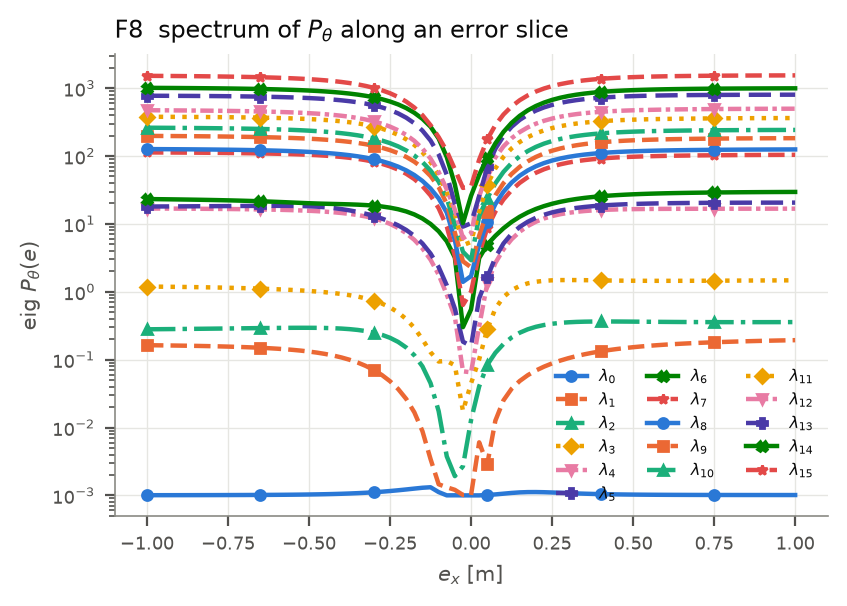

Data behind this chart, as committed beside it:
, 0, 1, 2, 3, 4, 5, 6, 7, 8, 9, 10, 11, 12, 13, 14, 15
-1.0, 0.001006, 0.1632, 0.2799, 1.193, 16.85, 18.03, 23.22, 112.9, 126.5, 197.9, 261.3, 378.8, 472.7, 773, 1011, 1519
-0.975, 0.001007, 0.1627, 0.2806, 1.19, 16.84, 18.05, 23.15, 112.8, 126.4, 197.6, 260.9, 378.5, 472, 772.3, 1009, 1516
-0.95, 0.001007, 0.1622, 0.2813, 1.187, 16.82, 18.08, 23.08, 112.7, 126.2, 197.3, 260.5, 378.1, 471.3, 771.5, 1008, 1514
-0.925, 0.001007, 0.1616, 0.2821, 1.183, 16.79, 18.1, 23, 112.5, 126, 196.9, 260.1, 377.7, 470.5, 770.6, 1006, 1511
-0.9, 0.001008, 0.1609, 0.2829, 1.179, 16.77, 18.13, 22.91, 112.4, 125.8, 196.6, 259.6, 377.2, 469.6, 769.6, 1004, 1507
-0.875, 0.001008, 0.1603, 0.2836, 1.175, 16.74, 18.16, 22.82, 112.2, 125.6, 196.2, 259.1, 376.7, 468.6, 768.5, 1002, 1504
-0.85, 0.001009, 0.1595, 0.2845, 1.17, 16.72, 18.19, 22.72, 112, 125.3, 195.7, 258.5, 376.1, 467.6, 767.3, 1000, 1500
-0.825, 0.001009, 0.1587, 0.2853, 1.165, 16.68, 18.22, 22.62, 111.8, 125, 195.2, 257.8, 375.4, 466.4, 765.9, 997.9, 1496
-0.8, 0.00101, 0.1577, 0.2861, 1.159, 16.65, 18.25, 22.5, 111.5, 124.7, 194.7, 257.1, 374.7, 465.1, 764.4, 995.2, 1491
-0.775, 0.00101, 0.1567, 0.287, 1.153, 16.61, 18.28, 22.37, 111.2, 124.3, 194.1, 256.3, 373.9, 463.7, 762.7, 992.3, 1486
-0.75, 0.001011, 0.1556, 0.2879, 1.146, 16.57, 18.31, 22.23, 110.9, 123.9, 193.5, 255.4, 372.9, 462.1, 760.7, 989.1, 1480
-0.725, 0.001012, 0.1543, 0.2888, 1.139, 16.52, 18.34, 22.08, 110.6, 123.4, 192.7, 254.4, 371.8, 460.3, 758.4, 985.4, 1473
-0.7, 0.001013, 0.1529, 0.2897, 1.13, 16.47, 18.37, 21.92, 110.2, 122.9, 191.9, 253.3, 370.6, 458.3, 755.9, 981.4, 1466
-0.675, 0.001014, 0.1513, 0.2906, 1.121, 16.41, 18.4, 21.74, 109.8, 122.3, 191, 252, 369.2, 456, 752.9, 976.9, 1458
-0.65, 0.001016, 0.1495, 0.2915, 1.112, 16.33, 18.43, 21.55, 109.3, 121.6, 189.9, 250.6, 367.6, 453.5, 749.6, 971.7, 1448
-0.625, 0.001017, 0.1475, 0.2924, 1.101, 16.25, 18.45, 21.34, 108.7, 120.9, 188.8, 249, 365.7, 450.6, 745.7, 966, 1438
-0.6, 0.001019, 0.1451, 0.2932, 1.089, 16.16, 18.45, 21.12, 108, 120, 187.4, 247.1, 363.6, 447.2, 741.1, 959.4, 1426
-0.575, 0.001021, 0.1424, 0.2939, 1.076, 16.05, 18.45, 20.88, 107.3, 119, 185.9, 244.9, 361, 443.4, 735.9, 951.9, 1412
-0.55, 0.001024, 0.1393, 0.2944, 1.062, 15.93, 18.41, 20.64, 106.4, 117.8, 184.2, 242.5, 358.1, 439, 729.7, 943.4, 1396
-0.525, 0.001027, 0.1357, 0.2947, 1.046, 15.78, 18.33, 20.39, 105.4, 116.5, 182.2, 239.6, 354.6, 433.9, 722.5, 933.6, 1378
-0.5, 0.001031, 0.1316, 0.2946, 1.028, 15.6, 18.18, 20.17, 104.2, 115, 179.9, 236.4, 350.4, 427.9, 714.1, 922.3, 1357
-0.475, 0.001035, 0.1268, 0.294, 1.007, 15.39, 17.93, 19.97, 102.8, 113.2, 177.3, 232.5, 345.6, 421, 704.1, 909.2, 1332
-0.45, 0.001041, 0.1212, 0.2927, 0.9842, 15.14, 17.58, 19.81, 101.2, 111.2, 174.2, 228.1, 339.7, 412.9, 692.3, 894.1, 1304
-0.425, 0.001048, 0.1149, 0.2904, 0.9577, 14.84, 17.11, 19.68, 99.22, 108.8, 170.6, 223, 332.8, 403.3, 678.4, 876.5, 1271
-0.4, 0.001056, 0.1077, 0.2868, 0.9271, 14.47, 16.52, 19.55, 96.89, 106, 166.4, 217, 324.5, 392.1, 661.8, 855.9, 1233
-0.375, 0.001066, 0.09962, 0.2815, 0.8912, 14.04, 15.82, 19.4, 94.1, 102.8, 161.5, 210, 314.6, 378.9, 642.1, 831.9, 1189
-0.35, 0.001079, 0.09065, 0.274, 0.8489, 13.51, 15.02, 19.2, 90.79, 99.06, 155.8, 201.9, 302.8, 363.4, 618.8, 803.8, 1137
-0.325, 0.001094, 0.08084, 0.2637, 0.7988, 12.86, 14.1, 18.94, 86.85, 94.71, 149.2, 192.5, 288.8, 345.2, 591.1, 770.9, 1078
-0.3, 0.001112, 0.07033, 0.2499, 0.7395, 12.08, 13.09, 18.56, 82.19, 89.67, 141.4, 181.6, 272.2, 323.9, 558.5, 732.4, 1009
-0.275, 0.001134, 0.05931, 0.232, 0.6695, 11.13, 11.98, 18.05, 76.71, 83.86, 132.4, 169.1, 252.8, 299.3, 520.2, 687.5, 930.2
-0.25, 0.001159, 0.04806, 0.2096, 0.5882, 10.01, 10.79, 17.35, 70.34, 77.23, 122, 154.8, 230.4, 271.2, 475.6, 635.5, 841
-0.225, 0.001189, 0.03692, 0.1824, 0.496, 8.712, 9.513, 16.43, 63.01, 69.75, 110.2, 138.7, 204.9, 239.5, 424.5, 575.7, 741.6
-0.2, 0.001223, 0.02632, 0.1508, 0.3957, 7.295, 8.133, 15.25, 54.75, 61.45, 96.97, 120.8, 176.4, 204.6, 366.9, 508.2, 632.9
-0.175, 0.001259, 0.01674, 0.1159, 0.2934, 5.815, 6.663, 13.77, 45.66, 52.43, 82.42, 101.6, 145.5, 167.2, 303.7, 433.3, 517.5
-0.15, 0.001295, 0.00883, 0.07959, 0.1995, 4.344, 5.145, 12, 36, 42.91, 66.86, 81.37, 113.3, 128.8, 236.7, 352.9, 399.4
-0.125, 0.001318, 0.003429, 0.04502, 0.1285, 2.967, 3.657, 9.979, 26.23, 33.21, 50.77, 61.16, 81.37, 91.56, 169.1, 270.1, 284.7
-0.1, 0.001118, 0.001458, 0.01744, 0.09382, 1.785, 2.313, 7.789, 17, 23.73, 34.8, 41.97, 52.02, 58.29, 105.7, 181.1, 189.8
-0.075, 0.001001, 0.001317, 0.003764, 0.09562, 0.9093, 1.244, 5.549, 9.175, 14.71, 19.8, 24.15, 28.94, 32.32, 52.99, 96.65, 118.5
-0.05, 0.001003, 0.001207, 0.001922, 0.08246, 0.4268, 0.5636, 3.195, 3.347, 5.771, 7.447, 9.647, 13.95, 16.21, 19.85, 38.07, 63.65
-0.025, 0.001, 0.001015, 0.002685, 0.01748, 0.06729, 0.1839, 0.3009, 0.6397, 1.399, 2.809, 3.884, 4.854, 6.139, 9.117, 10.28, 33.9
0.0, 0.001, 0.001012, 0.01286, 0.04478, 0.06502, 0.1585, 0.5499, 1.004, 1.701, 2.292, 2.924, 5.422, 7.268, 10.21, 25.94, 35.65
0.025, 0.001, 0.006048, 0.04029, 0.1009, 0.3082, 0.8002, 3.127, 3.632, 4.94, 6.713, 13.01, 15.14, 25.51, 25.7, 52.78, 88.31
0.05, 0.001015, 0.002883, 0.08382, 0.2826, 1.335, 1.625, 4.957, 8.676, 10.83, 15.09, 23.89, 37.6, 55.68, 68.47, 94.25, 175.6
0.075, 0.001034, 0.01262, 0.1261, 0.5656, 2.659, 3.202, 6.67, 15.16, 19.55, 26.36, 39.57, 65.81, 95.21, 127.7, 153.4, 285.5
0.1, 0.00106, 0.02514, 0.1699, 0.8361, 4.211, 5.147, 8.609, 22.89, 29.76, 39.78, 58.36, 97.16, 138.6, 196.8, 226.5, 409
0.125, 0.001086, 0.03716, 0.2119, 1.055, 5.932, 7.134, 10.67, 31.41, 40.57, 54.38, 78.61, 129.4, 182.6, 269.2, 307.6, 537.3
0.15, 0.001107, 0.04841, 0.249, 1.217, 7.669, 9.03, 12.74, 40.18, 51.27, 69.22, 98.96, 160.7, 225, 340.2, 390.8, 663.5
0.175, 0.001118, 0.05903, 0.28, 1.33, 9.302, 10.76, 14.73, 48.71, 61.36, 83.57, 118.4, 189.7, 264.2, 406.9, 471.3, 782.5
0.2, 0.001119, 0.06915, 0.3047, 1.405, 10.76, 12.29, 16.59, 56.65, 70.55, 96.92, 136.3, 215.7, 299.4, 467.2, 545.8, 891.2
0.225, 0.001114, 0.07881, 0.3237, 1.45, 12, 13.62, 18.28, 63.79, 78.7, 109, 152.3, 238.6, 330.2, 520.4, 612.8, 987.9
0.25, 0.001104, 0.08802, 0.3378, 1.475, 13.04, 14.76, 19.8, 70.05, 85.79, 119.7, 166.2, 258.3, 356.8, 566.4, 671.5, 1072
0.275, 0.001092, 0.09676, 0.348, 1.486, 13.88, 15.72, 21.13, 75.43, 91.87, 129.1, 178.3, 275, 379.4, 605.5, 722.1, 1145
0.3, 0.00108, 0.105, 0.355, 1.489, 14.54, 16.53, 22.29, 79.99, 97.03, 137.2, 188.5, 289, 398.4, 638.4, 765.2, 1207
0.325, 0.001069, 0.1127, 0.3597, 1.487, 15.06, 17.2, 23.3, 83.82, 101.4, 144.1, 197.1, 300.8, 414.3, 665.9, 801.5, 1260
0.35, 0.001059, 0.1199, 0.3626, 1.482, 15.47, 17.77, 24.16, 87.02, 105, 149.9, 204.4, 310.6, 427.6, 688.8, 832.1, 1304
0.375, 0.001051, 0.1265, 0.3641, 1.476, 15.78, 18.24, 24.9, 89.67, 108.1, 154.9, 210.4, 318.7, 438.6, 707.7, 857.6, 1341
0.4, 0.001044, 0.1327, 0.3648, 1.47, 16.01, 18.63, 25.53, 91.88, 110.7, 159.1, 215.5, 325.5, 447.8, 723.3, 879, 1372
0.425, 0.001039, 0.1383, 0.3648, 1.465, 16.19, 18.95, 26.08, 93.71, 112.8, 162.7, 219.7, 331.2, 455.5, 736.3, 896.8, 1398
0.45, 0.001034, 0.1435, 0.3644, 1.46, 16.33, 19.23, 26.54, 95.24, 114.6, 165.7, 223.2, 335.9, 461.8, 746.9, 911.8, 1420
0.475, 0.00103, 0.1482, 0.3637, 1.456, 16.43, 19.45, 26.94, 96.51, 116.1, 168.2, 226.1, 339.8, 467.2, 755.8, 924.3, 1438
... 21 more rows
